Run: headless pygame with SDL's dummy video driver; simulated clock (each Clock.tick advances the game by its frame time, no real sleeping); random seed 0; keys injected as events and as key.get_pressed() state; no mouse input.
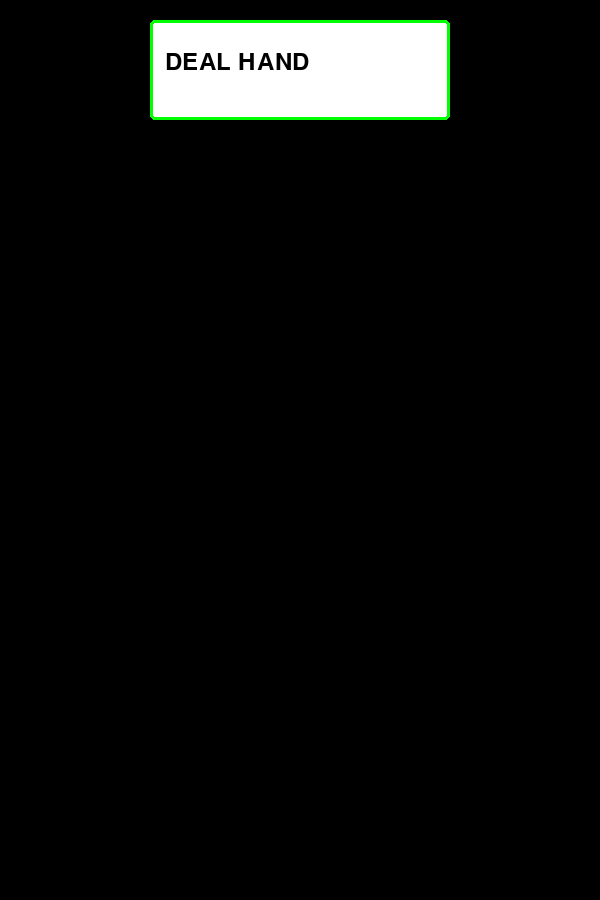
Frame 1 of 4 · flips 1–60 · no input
Frame 2 of 4 · flips 61–180 · tapped SPACE, RETURN · held RIGHT (→), D · screen unchanged from frame 1, image omitted
Frame 3 of 4 · flips 181–300 · held DOWN (↓), S · screen unchanged from frame 2, image omitted
Frame 4 of 4 · flips 301–420 · held LEFT (←), A, UP (↑), W · screen unchanged from frame 3, image omitted

The pygame program that drew these frames:

# blackjack game in python with pygame
import copy
import random
import pygame

pygame.init()
#game variables
cards = ['2','3','4','5','6','7','8','9','10','J','Q','K','A',]
one_deck = 4 * cards
decks = 4
game_deck = copy.deepcopy(decks * one_deck)
print(game_deck)

#setting up pygame window
WIDTH = 600
HEIGHT = 900
screen = pygame.display.set_mode([WIDTH,HEIGHT])
pygame.display.set_caption('Pygame Blackjack!')
fps = 60
timer = pygame.time.Clock()
pygame.font.init()
font = pygame.font.Font(None, 36)
active = False

#draw game conditions and buttons
def draw_game(act):
    button_list = []
    #initially on startup (not active) only option is to deal new hand
    if not act:
        deal = pygame.draw.rect(screen, 'white', [150, 20, 300, 100], 0, 5)
        pygame.draw.rect(screen, 'green', [150, 20, 300, 100], 3, 5)
        deal_text = font.render('DEAL HAND', True, 'black')
        screen.blit(deal_text, (165, 50))
        button_list.append(deal)



#main game loop
run = True
while run:
    # run game at our framerate and fill screen with bg color
    timer.tick(fps)
    screen.fill('black')
    buttons = draw_game(active)

    #event handling, if quit pressed, then exit game
    for event in pygame.event.get():
        if event.type == pygame.QUIT:
            run = False

    pygame.display.flip()
pygame.quit()
